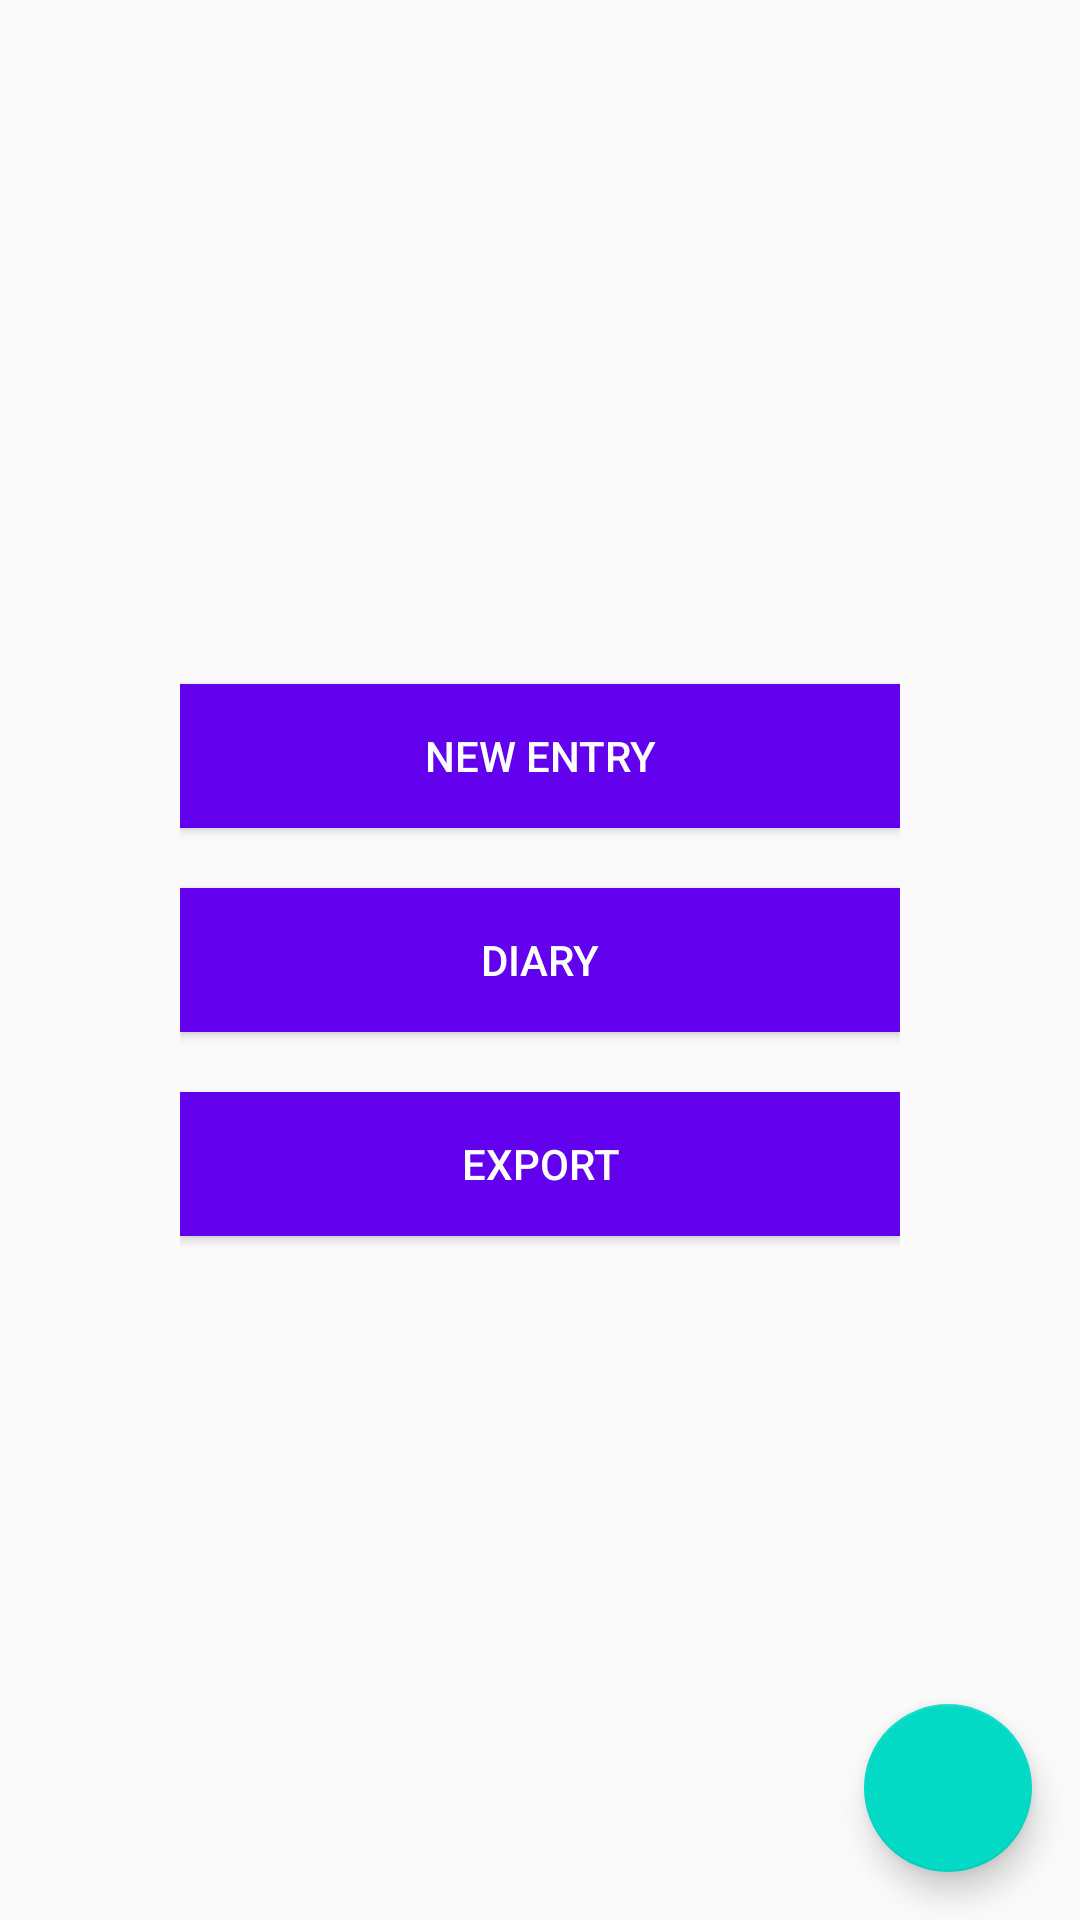

Layout XML and referenced resources for this Android screen:
<!-- AndroidManifest.xml: application theme AppTheme -->
<!-- res/layout/fragment_home.xml -->
<?xml version="1.0" encoding="utf-8"?>
<RelativeLayout
    xmlns:android="http://schemas.android.com/apk/res/android"
    android:layout_width="match_parent"
    android:layout_height="match_parent">
    <LinearLayout
        android:layout_height="wrap_content"
        android:layout_width="wrap_content"
        android:orientation="vertical"
        android:layout_centerInParent="true">
        <Button
            android:id="@+id/btn_newEntry"
            style="@style/HomeButton"
            android:text="@string/new_entry"/>
        <Button
            android:id="@+id/btn_diary"
            style="@style/HomeButton"
            android:text="@string/diary"/>
        <Button
            android:id="@+id/btn_export"
            style="@style/HomeButton"
            android:text="@string/export"/>
    </LinearLayout>
    <android.support.design.widget.FloatingActionButton
        android:id="@+id/fab_prefs"
        android:layout_width="wrap_content"
        android:layout_height="wrap_content"
        android:layout_margin="@dimen/fab_margin"
        android:src="@drawable/cog"
        android:layout_alignParentBottom="true"
        android:layout_alignParentRight="true"
        android:layout_alignParentEnd="true"/>
</RelativeLayout>
<!-- resources referenced by this layout -->
<resources>
  <dimen name="fab_margin">16dp</dimen>
  <string name="diary">Diary</string>
  <string name="export">Export</string>
  <string name="new_entry">New entry</string>
  <style name="HomeButton" parent="DiabetesButton">
          <item name="android:layout_marginBottom">@dimen/home_button_margin</item>
          <item name="android:layout_marginTop">@dimen/home_button_margin</item>
      </style>
  <style name="AppTheme" parent="Theme.AppCompat.Light.DarkActionBar">
          
          <item name="colorPrimary">@color/colorPrimary</item>
          <item name="colorPrimaryDark">@color/colorPrimaryDark</item>
          <item name="colorAccent">@color/colorAccent</item>
      </style>
  <style name="DiabetesButton">
          <item name="android:layout_width">wrap_content</item>
          <item name="android:layout_height">wrap_content</item>
          <item name="android:textColor">@android:color/white</item>
          <item name="android:textSize">@dimen/default_text_size</item>
          <item name="android:minWidth">@dimen/button_min_width</item>
          <item name="android:background">@color/colorPrimary</item>
      </style>
  <dimen name="home_button_margin">10dp</dimen>
  <dimen name="default_text_size">14dp</dimen>
  <dimen name="button_min_width">240dp</dimen>
  <!-- not gathered from this repository: default colours our renderer supplied (Android Studio template values) -->
  <color name="colorPrimary">#FF6200EE</color>
  <color name="colorPrimaryDark">#FF3700B3</color>
  <color name="colorAccent">#FF03DAC5</color>
</resources>
